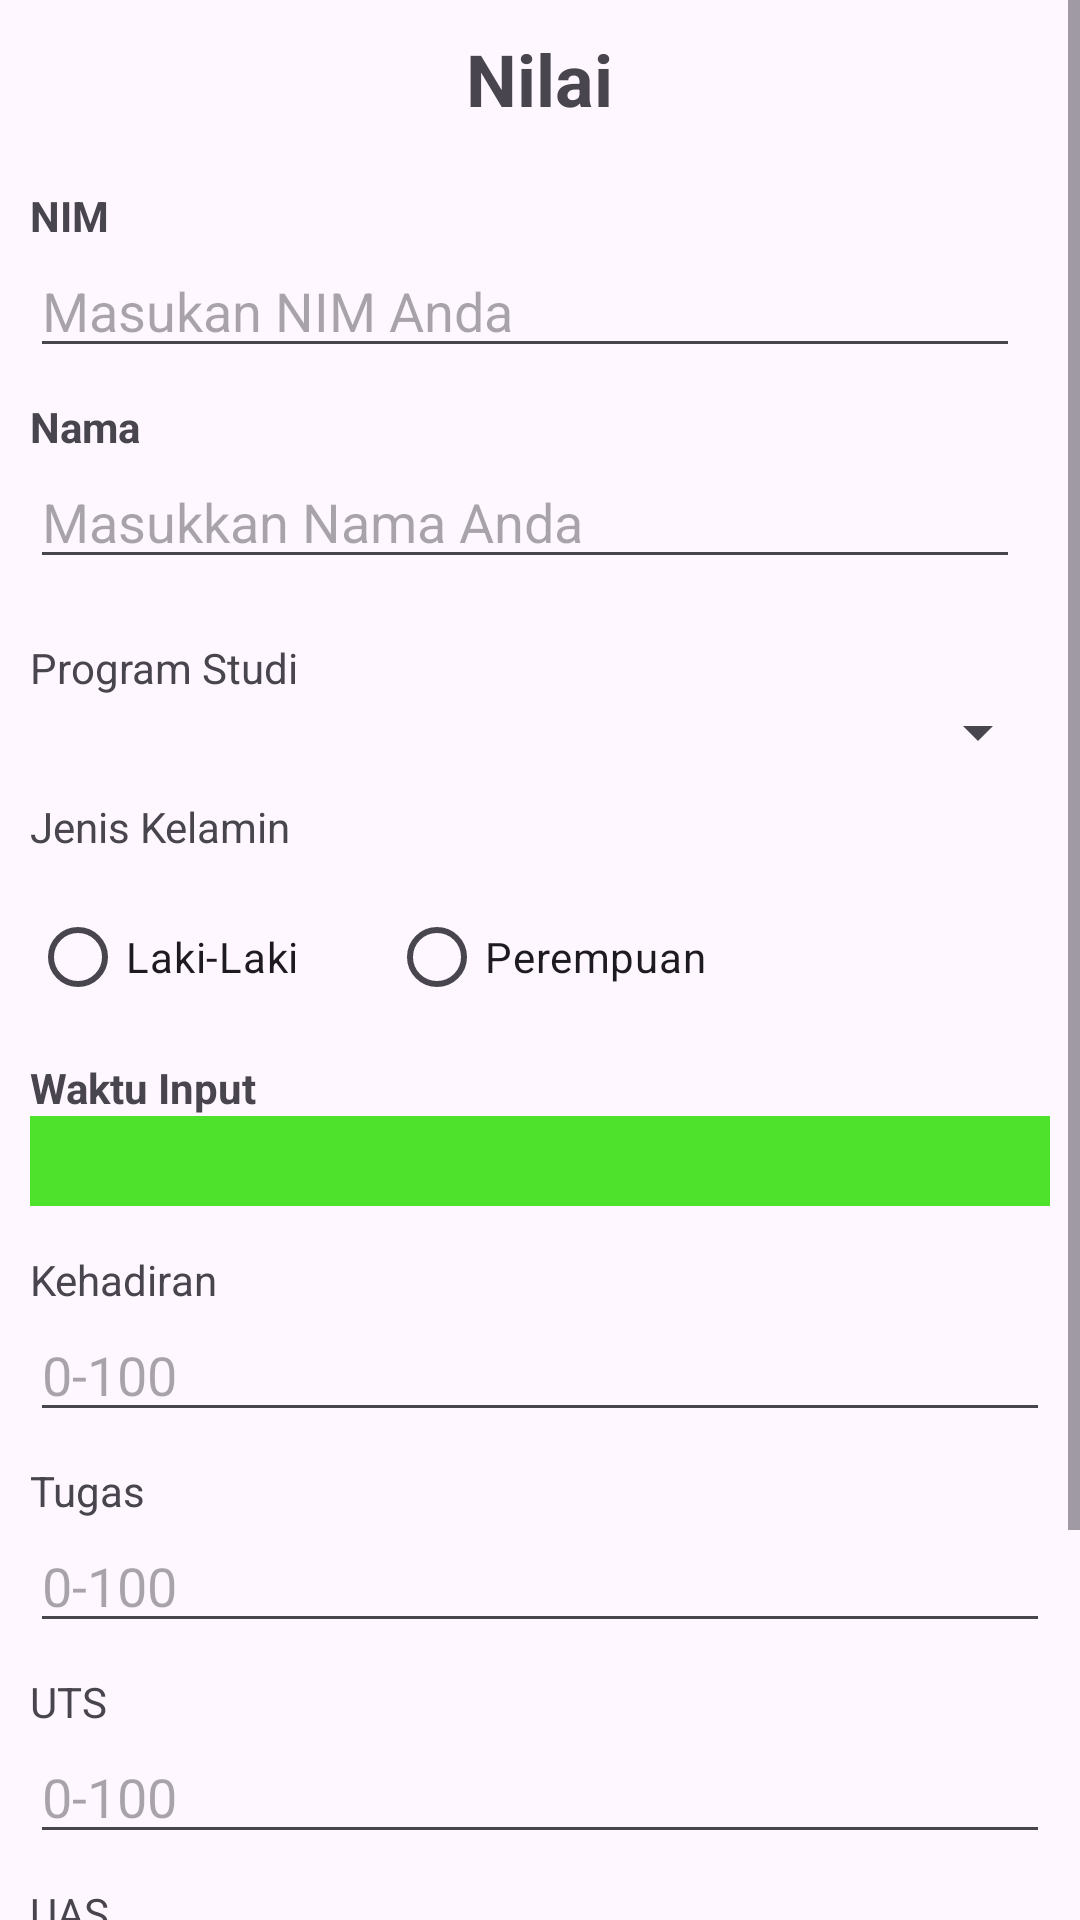

This screen was rendered from an Android layout file. Write that file and the resources it references.
<!-- AndroidManifest.xml: activity theme Theme.KotlinBasic3CTRPL -->
<!-- res/layout/activity_nilai_intent.xml -->
<?xml version="1.0" encoding="utf-8"?>
<ScrollView xmlns:android="http://schemas.android.com/apk/res/android"
    xmlns:app="http://schemas.android.com/apk/res-auto"
    xmlns:tools="http://schemas.android.com/tools"
    android:layout_width="match_parent"
    android:layout_height="match_parent"
    android:fillViewport="true"
    tools:context=".intent.NilaiIntentActivity">

    <LinearLayout
        android:id="@+id/main"
        android:orientation="vertical"
        android:layout_width="match_parent"
        android:layout_height="wrap_content"
        android:layout_margin="10dp">

        <TextView
            android:layout_width="wrap_content"
            android:layout_height="wrap_content"
            android:text="Nilai"
            android:textSize="24sp"
            android:layout_gravity="center"
            android:textStyle="bold"
            />

        <TextView
            android:layout_width="wrap_content"
            android:layout_height="wrap_content"
            android:text="NIM"
            android:layout_marginTop="20dp"
            android:textStyle="bold"
            android:id="@+id/tvNim"
            />

        <EditText
            android:layout_width="match_parent"
            android:layout_height="wrap_content"
            android:layout_marginEnd="10dp"
            android:hint="Masukan NIM Anda"
            android:inputType="number"
            android:id="@+id/etIsiNim"
            />


        <TextView
            android:layout_width="wrap_content"
            android:layout_height="wrap_content"
            android:text="Nama"
            android:layout_marginTop="10dp"
            android:textStyle="bold"
            android:id="@+id/tvNama"
            />

        <EditText
            android:layout_width="match_parent"
            android:layout_height="wrap_content"
            android:layout_marginEnd="10dp"
            android:hint="Masukkan Nama Anda"
            android:inputType="text"
            android:id="@+id/etIsiNama"
            />

        <TextView
            android:layout_width="wrap_content"
            android:layout_height="wrap_content"
            android:text="Program Studi"
            android:layout_marginTop="20dp"
            />

        <Spinner
            android:layout_width="match_parent"
            android:layout_height="wrap_content"
            android:id="@+id/spnJurusan"
            />

        <TextView
            android:layout_width="wrap_content"
            android:layout_height="wrap_content"
            android:text="Jenis Kelamin"
            android:layout_marginTop="10dp"
            />

        <RadioGroup
            android:layout_width="wrap_content"
            android:layout_height="wrap_content"
            android:id="@+id/rgJK"
            android:orientation="horizontal">
            <RadioButton
                android:id="@+id/rbLakiLaki"
                android:layout_width="wrap_content"
                android:layout_height="wrap_content"
                android:text="Laki-Laki"
                android:layout_marginTop="10dp"
                android:layout_marginEnd="20dp"
                />

            <RadioButton
                android:id="@+id/rbPerempuan"
                android:layout_width="wrap_content"
                android:layout_height="wrap_content"
                android:text="Perempuan"
                android:layout_marginStart="10dp"
                android:layout_marginTop="10dp"
                />

        </RadioGroup>

        <TextView
            android:layout_width="wrap_content"
            android:layout_height="wrap_content"
            android:text="Waktu Input"
            android:layout_marginTop="10dp"
            android:textStyle="bold" />

        <TextView
            android:layout_width="match_parent"
            android:layout_height="30dp"
            android:id="@+id/tvTime"
            app:drawableEndCompat="@drawable/ic_time"
            android:background="#4FE22C"
            app:drawableTint="#FFE700" />

        <TextView
            android:layout_width="wrap_content"
            android:layout_height="wrap_content"
            android:text="Kehadiran"
            android:layout_marginTop="15dp"
            />

        <EditText
            android:layout_width="match_parent"
            android:layout_height="wrap_content"
            android:id="@+id/etKhd"
            android:hint="0-100"
            android:inputType="number"
            />

        <TextView
            android:layout_width="wrap_content"
            android:layout_height="wrap_content"
            android:text="Tugas"
            android:layout_marginTop="10dp"
            />

        <EditText
            android:layout_width="match_parent"
            android:layout_height="wrap_content"
            android:id="@+id/etTgs"
            android:hint="0-100"
            android:inputType="number"
            />

        <TextView
            android:layout_width="wrap_content"
            android:layout_height="wrap_content"
            android:text="UTS"
            android:layout_marginTop="10dp"
            />

        <EditText
            android:layout_width="match_parent"
            android:layout_height="wrap_content"
            android:id="@+id/etUts"
            android:hint="0-100"
            android:inputType="number"
            />

        <TextView
            android:layout_width="wrap_content"
            android:layout_height="wrap_content"
            android:text="UAS"
            android:layout_marginTop="10dp"
            />

        <EditText
            android:layout_width="match_parent"
            android:layout_height="wrap_content"
            android:id="@+id/etUas"
            android:hint="0-100"
            android:inputType="number"
            />

        <Button
            android:layout_width="wrap_content"
            android:layout_height="wrap_content"
            android:text="Submit"
            android:layout_marginTop="10dp"
            android:layout_gravity="center"
            android:id="@+id/btnSubmit"
            />

        <TextView
            android:layout_width="wrap_content"
            android:layout_height="wrap_content"
            android:layout_marginTop="15dp"
            android:layout_marginBottom="20dp"
            android:textSize="16sp"
            android:id="@+id/tvNilai"
            />

    </LinearLayout>
</ScrollView>
<!-- resources referenced by this layout -->
<resources>
  <style name="Theme.KotlinBasic3CTRPL" parent="Base.Theme.KotlinBasic3CTRPL" />
  <style name="Base.Theme.KotlinBasic3CTRPL" parent="Theme.Material3.DayNight.NoActionBar">
          
          
      </style>
</resources>
